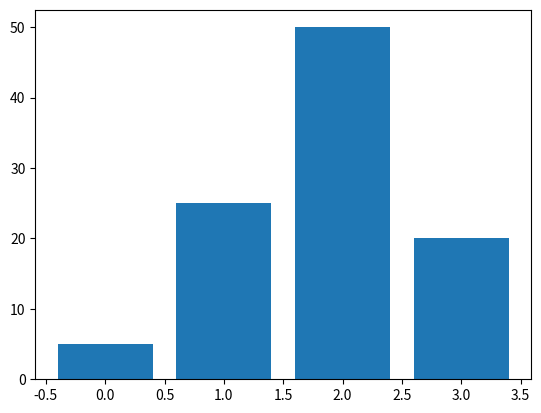

The matplotlib source for this figure:
# 전산물리학1 18강

import matplotlib.pyplot as plt

data = [5., 25., 50., 20.]

plt.bar(range(len(data)), data)
plt.show()